The GitHub repository urmil114/yolo_waste_detection contains a labelled image folder "eff_dataset" with 3 categories: hazardous waste, organic waste, recycleable. Examples follow, each with its label.

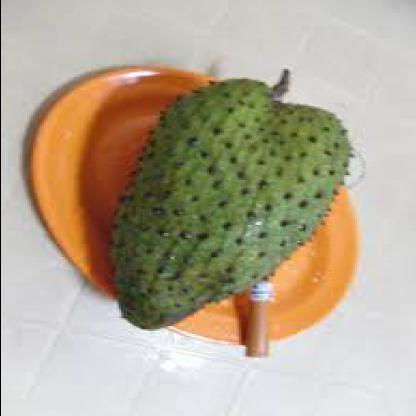
Label: organic waste

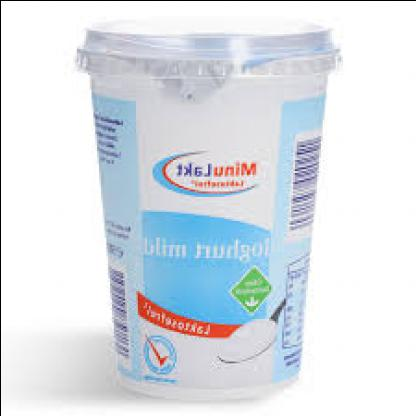
Label: recycleable

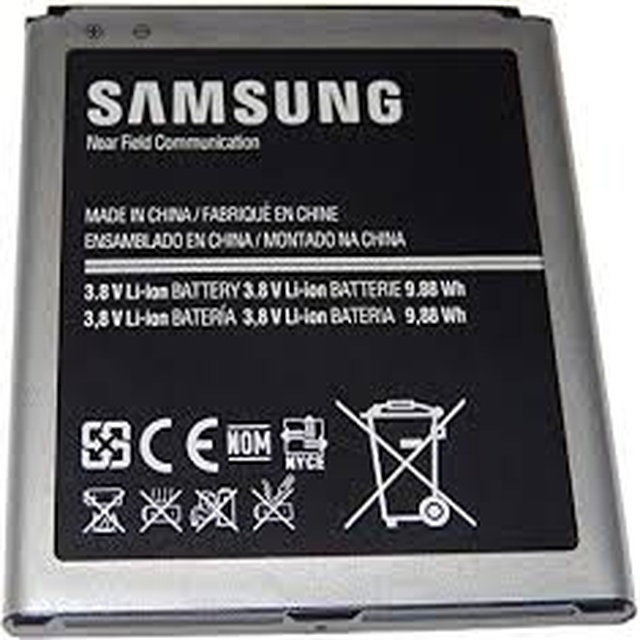
Label: hazardous waste

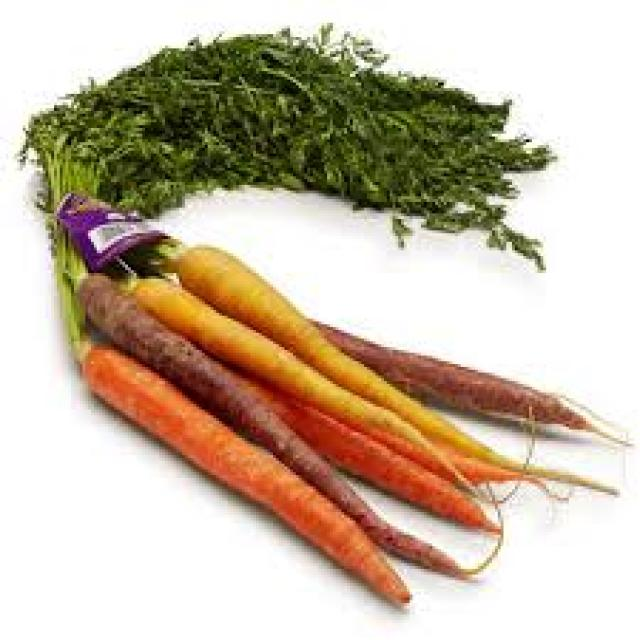
Label: organic waste

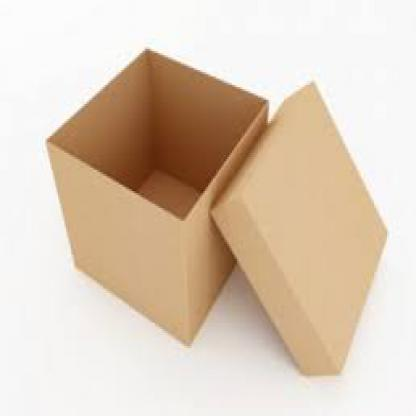
Label: recycleable

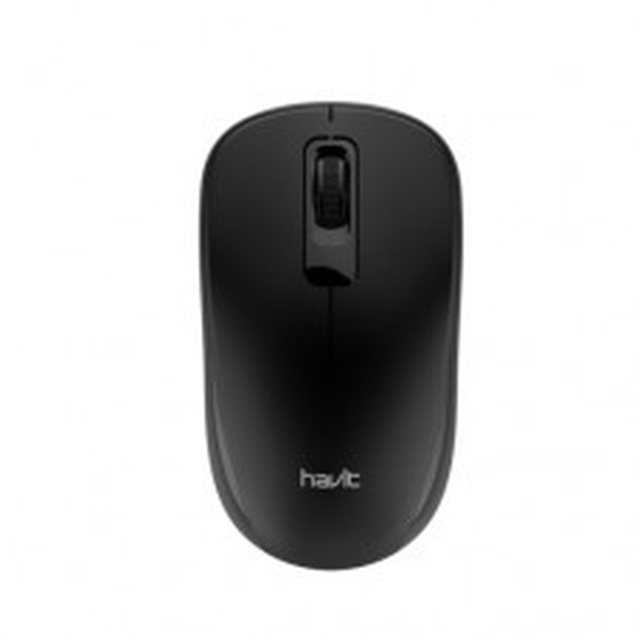
Label: hazardous waste
